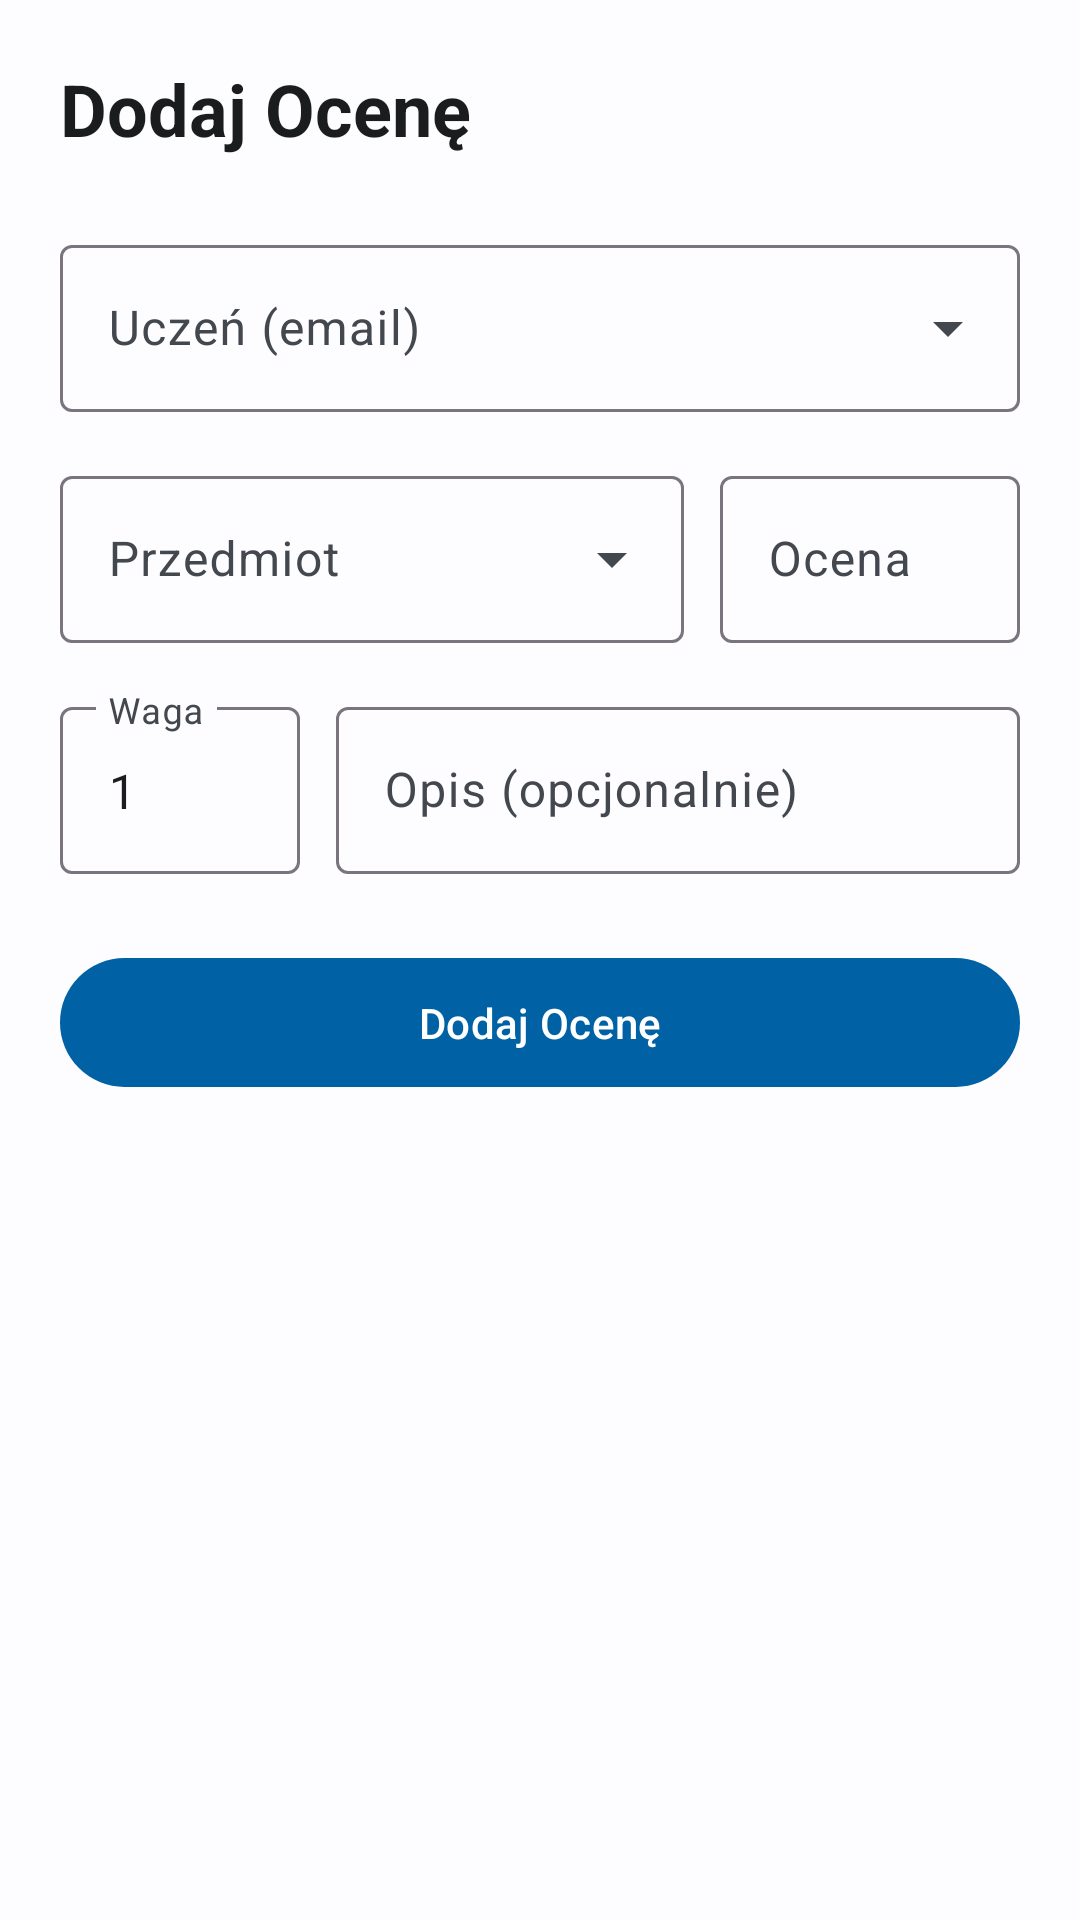

Android layout source for this screen:
<!-- AndroidManifest.xml: application theme Theme.SchoolSpace -->
<!-- res/layout/fragment_manage_grades.xml -->
<?xml version="1.0" encoding="utf-8"?>
<LinearLayout xmlns:android="http://schemas.android.com/apk/res/android"
    android:layout_width="match_parent"
    android:layout_height="match_parent"
    android:orientation="vertical"
    android:padding="20dp"
    android:background="@color/background">

    <TextView
        android:layout_width="wrap_content"
        android:layout_height="wrap_content"
        android:text="Dodaj Ocenę"
        android:textSize="24sp"
        android:textStyle="bold"
        android:layout_marginBottom="24dp"
        android:textColor="@color/text_primary" />

    <com.google.android.material.textfield.TextInputLayout
        android:id="@+id/tilStudentEmail"
        android:layout_width="match_parent"
        android:layout_height="wrap_content"
        android:hint="Uczeń (email)"
        style="@style/Widget.Material3.TextInputLayout.OutlinedBox.ExposedDropdownMenu">

        <AutoCompleteTextView
            android:id="@+id/etStudentEmail"
            android:layout_width="match_parent"
            android:layout_height="wrap_content"
            android:completionThreshold="1"
            android:inputType="textEmailAddress"
            android:importantForAccessibility="no" />
    </com.google.android.material.textfield.TextInputLayout>

    <LinearLayout
        android:layout_width="match_parent"
        android:layout_height="wrap_content"
        android:orientation="horizontal"
        android:layout_marginTop="16dp">

        <com.google.android.material.textfield.TextInputLayout
            android:layout_width="0dp"
            android:layout_height="wrap_content"
            android:layout_weight="1"
            android:hint="Przedmiot"
            style="@style/Widget.Material3.TextInputLayout.OutlinedBox.ExposedDropdownMenu">
            <AutoCompleteTextView
                android:id="@+id/etSubject"
                android:layout_width="match_parent"
                android:layout_height="wrap_content"
                android:inputType="text"
                android:importantForAccessibility="no" />
        </com.google.android.material.textfield.TextInputLayout>

        <com.google.android.material.textfield.TextInputLayout
            android:id="@+id/tilGradeValue"
            android:layout_width="100dp"
            android:layout_height="wrap_content"
            android:layout_marginStart="12dp"
            android:hint="Ocena"
            style="@style/Widget.Material3.TextInputLayout.OutlinedBox">
            <com.google.android.material.textfield.TextInputEditText
                android:id="@+id/etGradeValue"
                android:layout_width="match_parent"
                android:layout_height="wrap_content"
                android:inputType="text" />
        </com.google.android.material.textfield.TextInputLayout>
    </LinearLayout>

    <LinearLayout
        android:layout_width="match_parent"
        android:layout_height="wrap_content"
        android:orientation="horizontal"
        android:layout_marginTop="16dp">

        <com.google.android.material.textfield.TextInputLayout
            android:id="@+id/tilWeight"
            android:layout_width="80dp"
            android:layout_height="wrap_content"
            android:hint="Waga"
            style="@style/Widget.Material3.TextInputLayout.OutlinedBox">
            <com.google.android.material.textfield.TextInputEditText
                android:id="@+id/etWeight"
                android:layout_width="match_parent"
                android:layout_height="wrap_content"
                android:inputType="number"
                android:text="1" />
        </com.google.android.material.textfield.TextInputLayout>

        <com.google.android.material.textfield.TextInputLayout
            android:layout_width="0dp"
            android:layout_height="wrap_content"
            android:layout_weight="1"
            android:layout_marginStart="12dp"
            android:hint="Opis (opcjonalnie)"
            style="@style/Widget.Material3.TextInputLayout.OutlinedBox">
            <com.google.android.material.textfield.TextInputEditText
                android:id="@+id/etDescription"
                android:layout_width="match_parent"
                android:layout_height="wrap_content"
                android:inputType="textCapSentences" />
        </com.google.android.material.textfield.TextInputLayout>
    </LinearLayout>

    <Button
        android:id="@+id/btnAddGradeSubmit"
        android:layout_width="match_parent"
        android:layout_height="wrap_content"
        android:layout_marginTop="24dp"
        android:text="Dodaj Ocenę"
        android:padding="12dp" />

</LinearLayout>
<!-- resources referenced by this layout -->
<resources>
  <color name="background">#FDFCFF</color>
  <color name="text_primary">#1A1C1E</color>
  <style name="Theme.SchoolSpace" parent="Theme.Material3.DayNight.NoActionBar">
          
          <item name="colorPrimary">@color/primary</item>
          <item name="colorOnPrimary">@color/onPrimary</item>
          <item name="colorPrimaryContainer">@color/primaryContainer</item>
          <item name="colorOnPrimaryContainer">@color/onPrimaryContainer</item>
  
          <item name="colorSecondary">@color/secondary</item>
          <item name="colorOnSecondary">@color/onSecondary</item>
  
          <item name="colorError">@color/error</item>
          <item name="colorOnError">@color/onError</item>
  
          <item name="android:colorBackground">@color/background</item>
          <item name="colorSurface">@color/surface</item>
          <item name="colorOnSurface">@color/onSurface</item>
          <item name="colorSurfaceVariant">@color/surfaceVariant</item>
          <item name="colorOnSurfaceVariant">@color/onSurfaceVariant</item>
  
          
          <item name="android:statusBarColor">@color/primary</item>
          <item name="android:windowLightStatusBar" tools:targetApi="m">false</item>
          <item name="android:navigationBarColor">@color/background</item>
          <item name="android:windowLightNavigationBar" tools:targetApi="27">true</item>
  
          
          <item name="materialCardViewStyle">@style/Widget.Material3.CardView.Elevated</item>
      </style>
  <color name="primary">#0061A4</color>
  <color name="onPrimary">#FFFFFF</color>
  <color name="primaryContainer">#D1E4FF</color>
  <color name="onPrimaryContainer">#001D36</color>
  <color name="secondary">#535F70</color>
  <color name="onSecondary">#FFFFFF</color>
  <color name="error">#BA1A1A</color>
  <color name="onError">#FFFFFF</color>
  <color name="surface">#FDFCFF</color>
  <color name="onSurface">#1A1C1E</color>
  <color name="surfaceVariant">#DFE2EB</color>
  <color name="onSurfaceVariant">#43474E</color>
</resources>
